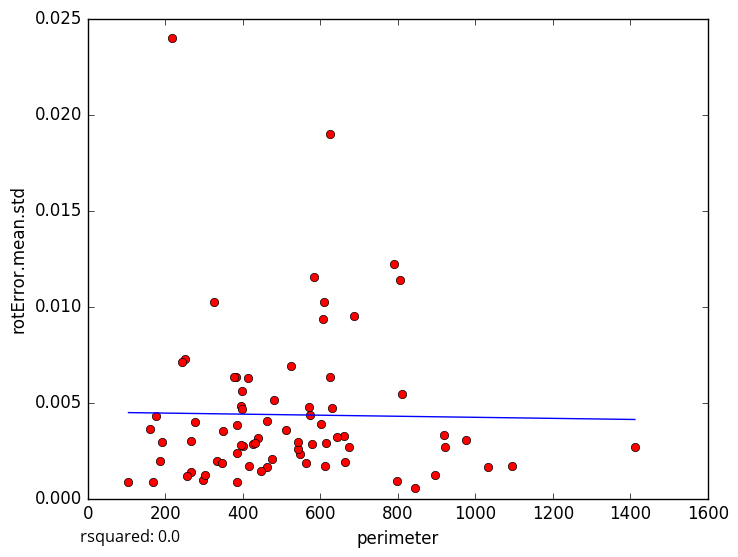

Values plotted in this chart, from the file beside it:
perimeter, rotError.mean.std
919.4, 0.003313
845.1, 0.0005297
400.8, 0.002742
104.8, 0.000868
297.3, 0.0009885
175.2, 0.0043
975.7, 0.003053
661.9, 0.003251
462, 0.001622
301.7, 0.001223
395.4, 0.004816
266.8, 0.001396
190.2, 0.002956
384.3, 0.0008607
169.3, 0.000879
547.9, 0.002344
663.9, 0.001885
569.5, 0.004754
277.3, 0.00398
186.4, 0.001945
266.9, 0.002997
251.5, 0.007287
218, 0.02401
413.6, 0.006277
161.5, 0.003643
333.3, 0.001931
348.7, 0.003506
582.4, 0.01154
416.3, 0.001699
602.5, 0.003878
625.5, 0.01898
1412, 0.002684
687, 0.009513
804.8, 0.01137
325.2, 0.01022
394.1, 0.002796
254.9, 0.001196
512.1, 0.003563
574.4, 0.004355
577.7, 0.002846
462.2, 0.004052
542.2, 0.002582
607.4, 0.009352
895.1, 0.00121
810.7, 0.005446
791.2, 0.0122
523.5, 0.006879
642.5, 0.003197
438.7, 0.003172
921.1, 0.002703
425.5, 0.002831
383.6, 0.002377
611, 0.001696
1094, 0.001674
396.7, 0.004649
624, 0.006317
673.4, 0.002674
614.6, 0.002907
383.1, 0.006328
377.6, 0.006338
... 14 more rows
